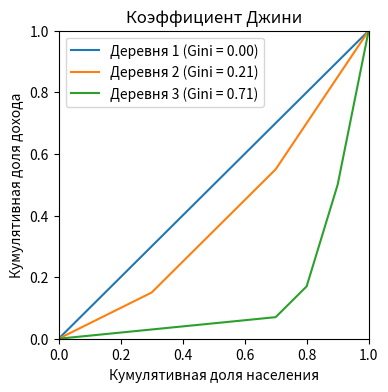

Write the Python code that produced this figure.
# -*- coding: utf-8 -*-
"""
Created on Mon Apr 16 15:48:54 2018

[redacted]
"""

import pandas as pd
import numpy as np
import matplotlib.pyplot as plt
#%matplotlib inline
import warnings
warnings.filterwarnings('ignore')

village = pd.DataFrame({'Person':['Person_{}'.format(i) for i in range(1,11)], 
                        'Income_Village_1':[10]*10, 
                        'Income_Village_2':[5,5,5,10,10,10,10,15,15,15],
                        'Income_Village_3':[1,1,1,1,1,1,1,10,33,50]})
village['Cum_population'] =  np.cumsum(np.ones(10)/10)
village['Cum_Income_Village_1'] =  np.cumsum(village['Income_Village_1']/100)
village['Cum_Income_Village_2'] =  np.cumsum(village['Income_Village_2']/100)
village['Cum_Income_Village_3'] =  np.cumsum(village['Income_Village_3']/100)
village = village.iloc[:, [3,4,0,5,1,6,2,7]]
village
plt.figure(figsize = (4,4))
Gini=[]

for i in range(1,4):
    X_k = village['Cum_population'].values
    X_k_1 = village['Cum_population'].shift().fillna(0).values
    Y_k = village['Cum_Income_Village_{}'.format(i)].values
    Y_k_1 = village['Cum_Income_Village_{}'.format(i)].shift().fillna(0).values
    print(list(zip(X_k,X_k_1)))
    print(list(zip(Y_k,Y_k_1)))    
    Gini.append(1 - np.sum((X_k - X_k_1) * (Y_k + Y_k_1)))
    plt.plot(np.insert(X_k,0,0), np.insert(village['Cum_Income_Village_{}'.format(i)].values,0,0),
             label='Деревня {} (Gini = {:0.2f})'.format(i, Gini[i-1]))
        
plt.title('Коэффициент Джини')
plt.xlabel('Кумулятивная доля населения')
plt.ylabel('Кумулятивная доля дохода')
plt.legend(loc="upper left")
plt.xlim(0, 1)
plt.ylim(0, 1)
plt.show()